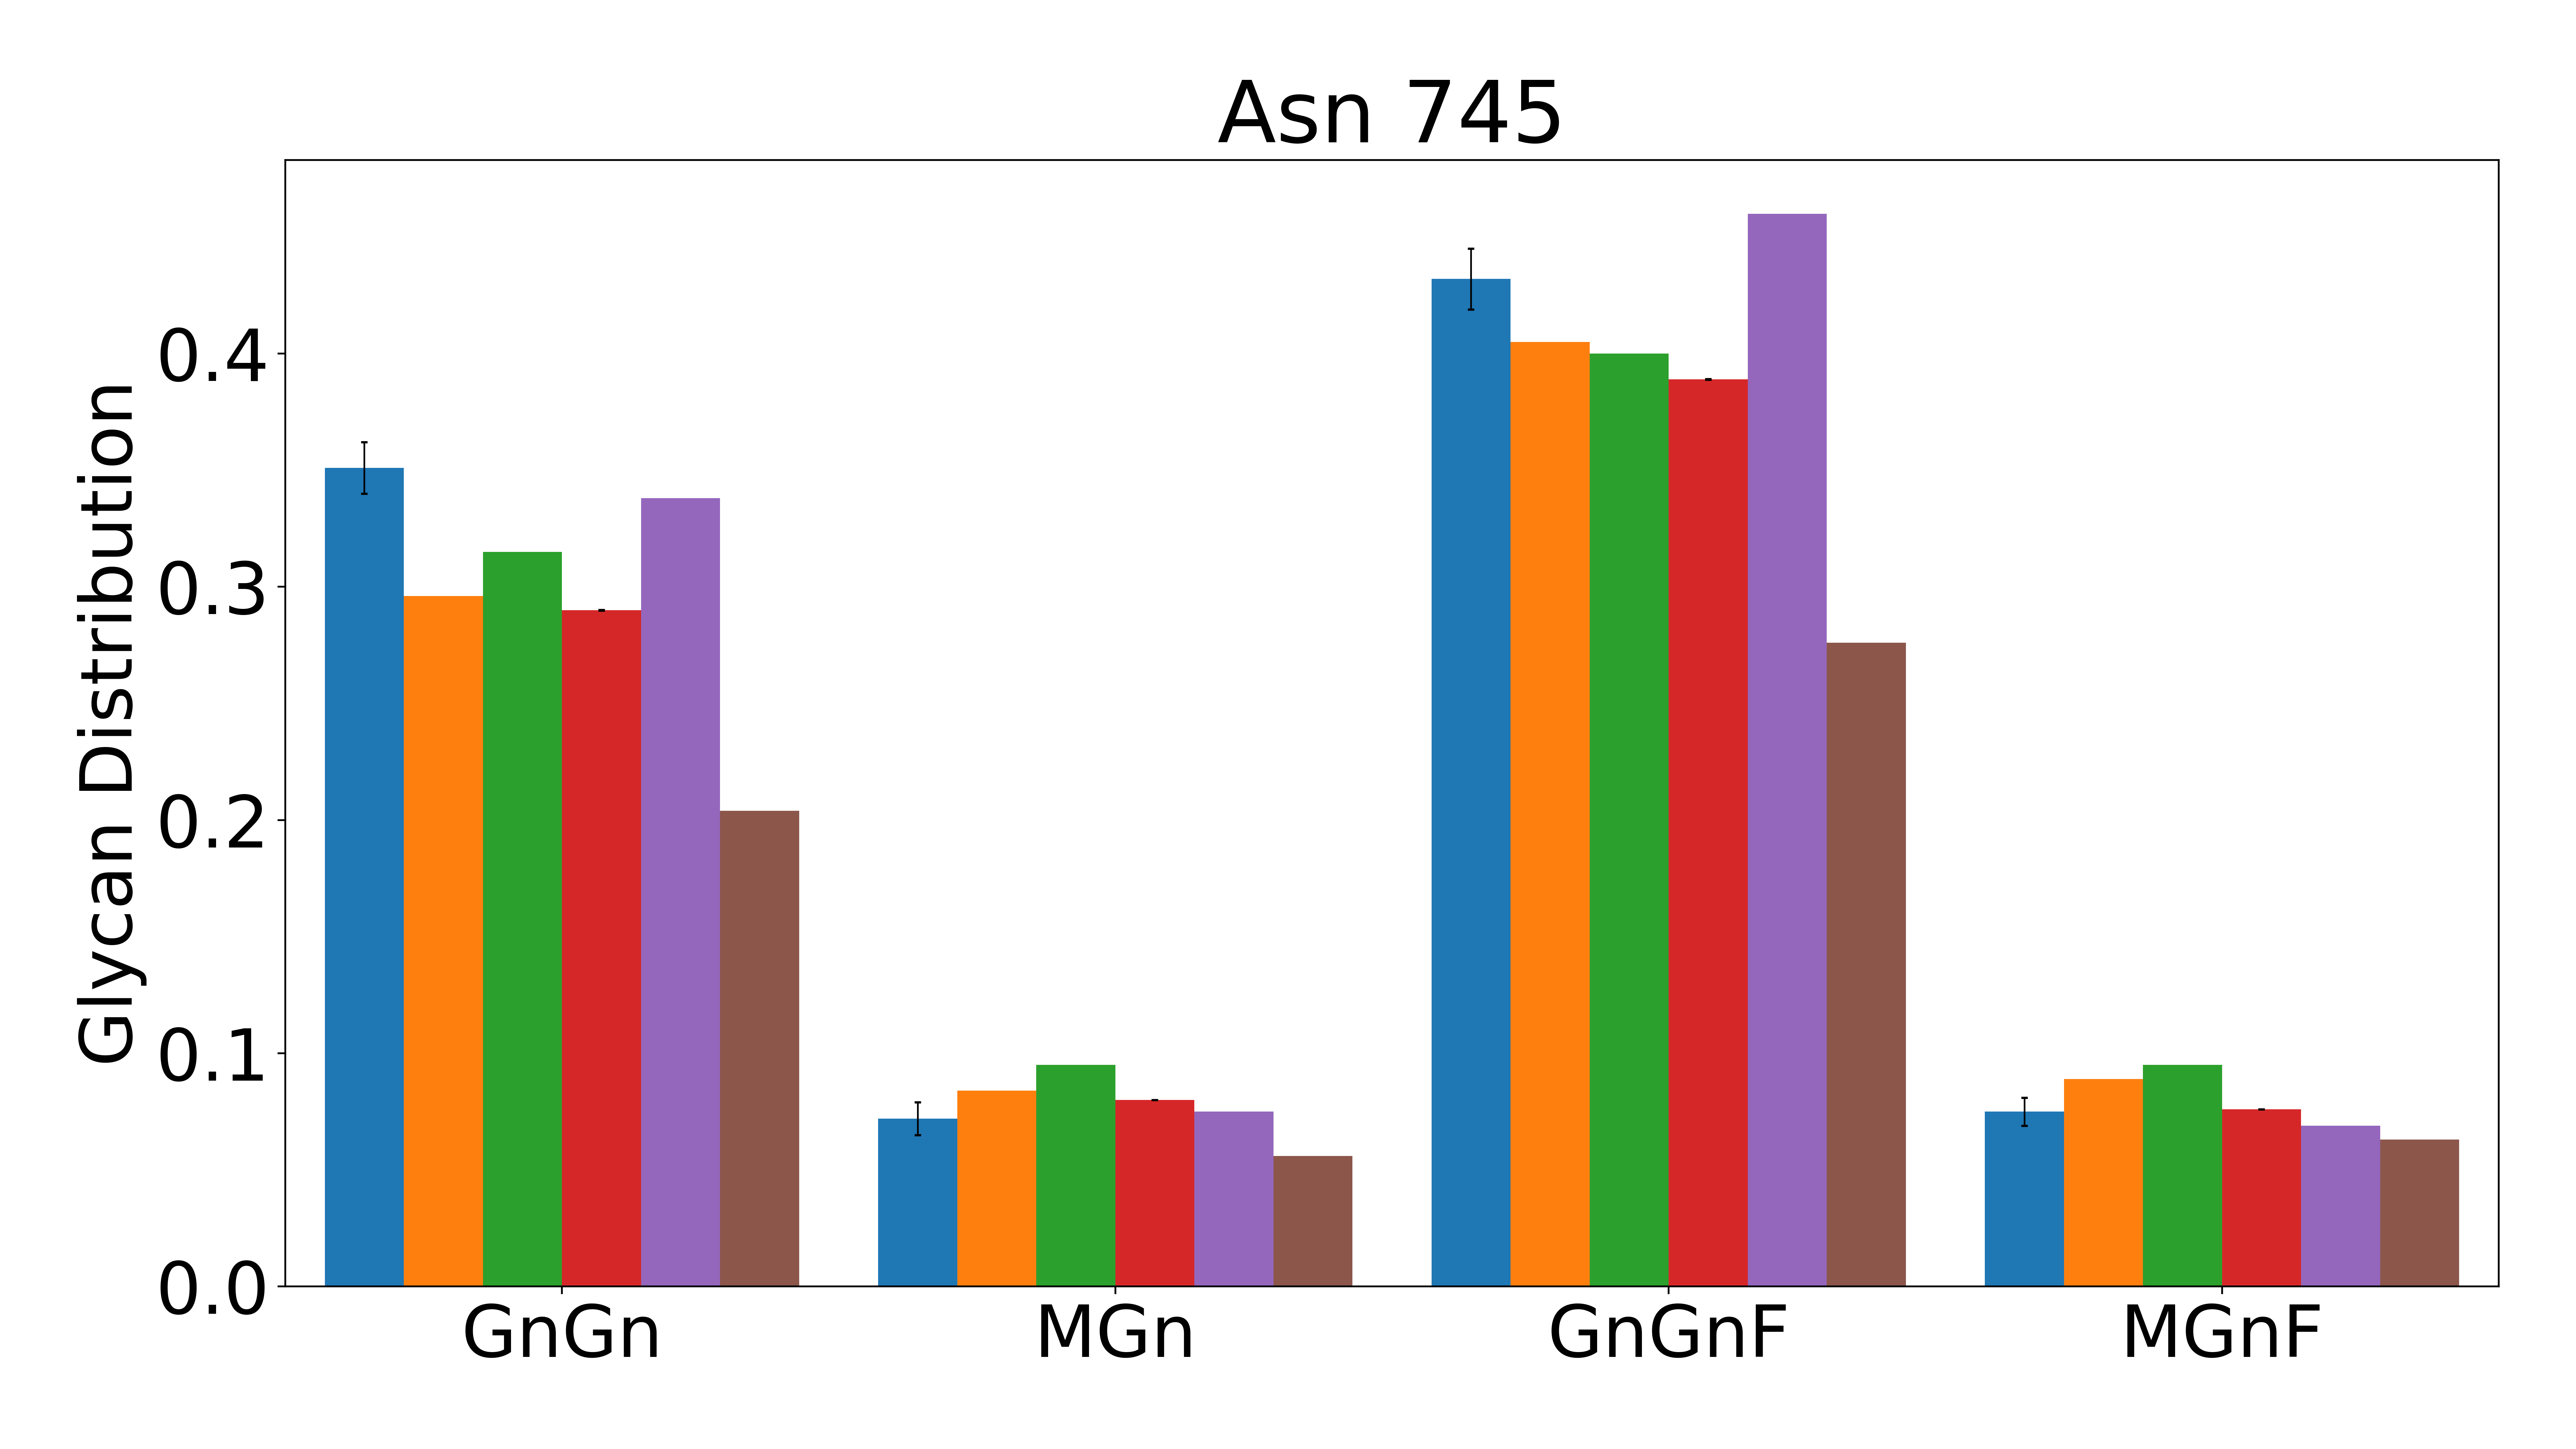

The data file committed next to this chart (first rows):
, Man5, AA, AGn, GnGn, MGn, NaA, NaGn, NaNa, AAF, AGnF, AMF, GnGnF, MGnF, NaAF, NaGnF, NaNaF, Peptide
Exp, 0.030, 0, 0, 0.351, 0.072, 0, 0, 0, 0, 0, 0, 0.432, 0.075, 0, 0, 0, 0.040
ANN-2, 0.025, 0, 0.009, 0.296, 0.084, 0.005, 0.014, 0.005, 0.005, 0.010, 0.005, 0.405, 0.089, 0.004, 0.015, 0.005, 0.037
ANN-3, 0.021, 0.004, 0.004, 0.315, 0.095, 0.005, 0.009, 0.005, 0.005, 0.005, 0.005, 0.400, 0.095, 0.004, 0.014, 0.005, 0.037
EN/RR/PLS, 0.021, 0.001, 0.015, 0.290, 0.080, 0.009, 0.021, 0.007, -0.013, 0.028, 0.003, 0.389, 0.076, -0.003, 0.027, 0.007, 0.033
Our ANN, , , , 0.338, 0.075, , , , , , , 0.460, 0.069, , , , 
Train Mean, 0.023, 0.033, 0.017, 0.204, 0.056, 0.058, 0.026, 0.015, 0.039, 0.030, 0.003, 0.276, 0.063, 0.074, 0.027, 0.023, 0.031
Exp Stdev, 0.011, 0, 0, 0.011, 0.007, 0, 0, 0, 0, 0, 0, 0.013, 0.006, 0.000, 0.000, 0, 0.022
EN/RR/PLS Stdev, 3.90E-06, 0.0000391, 0.00000521, 0.0000982, 0.0000267, 7.80E-05, 0.00000192, 0.0000197, 0.0000502, 0.00000698, 0.000000895, 1.26E-04, 0.0000286, 0.0000883, 0.00000893, 0.0000297, 0.000000851
